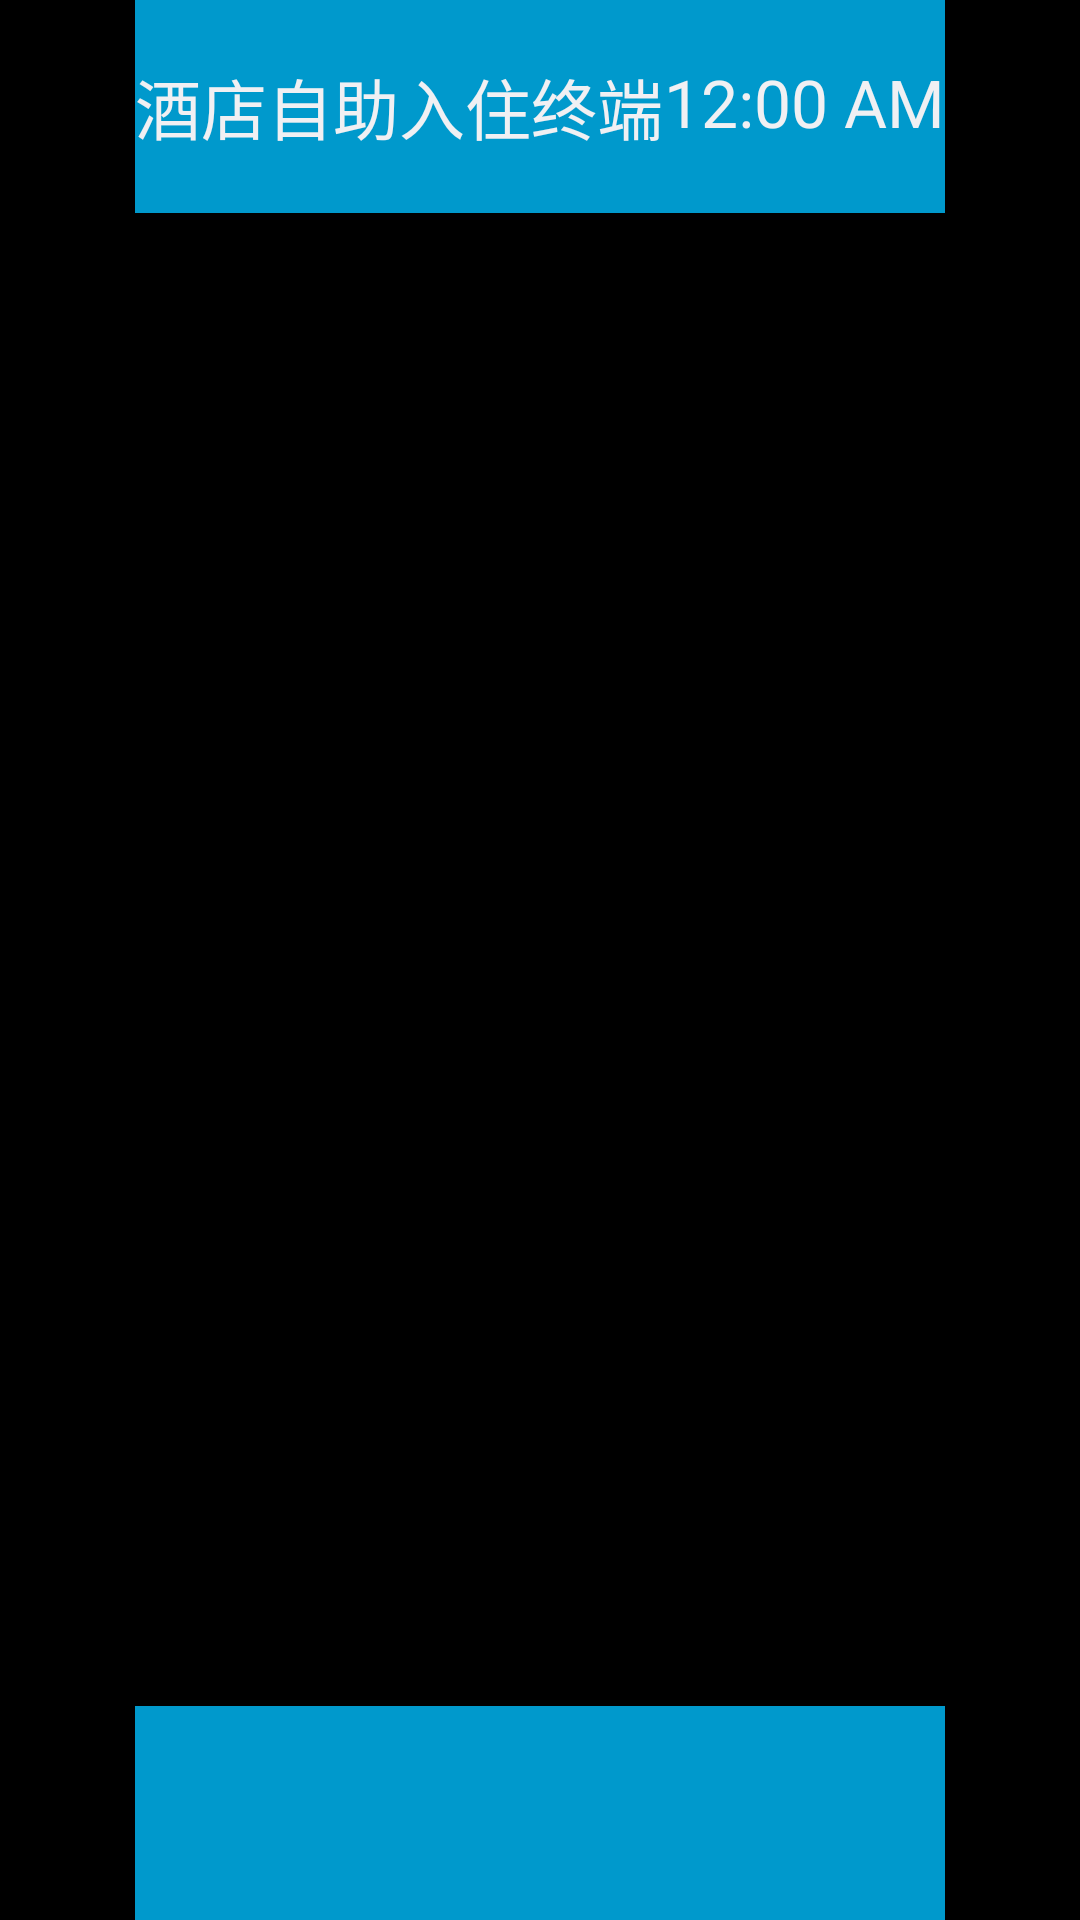

Write the Android layout XML for this screen, with the resource values it uses.
<!-- AndroidManifest.xml: activity theme android:Theme.DeviceDefault.NoActionBar.Fullscreen -->
<!-- res/layout/activity_base.xml -->
<LinearLayout xmlns:android="http://schemas.android.com/apk/res/android"
    xmlns:tools="http://schemas.android.com/tools"
    android:layout_width="match_parent"
    android:layout_height="match_parent"
    android:background="@android:color/black"
    android:baselineAligned="false"
    tools:context="${relativePackage}.${activityClass}" >

    

    <View
        android:layout_width="0dp"
        android:layout_height="match_parent"
        android:layout_weight="1" >
    </View>

    

    <LinearLayout
        android:layout_width="0dp"
        android:layout_height="match_parent"
        android:layout_weight="6"
        android:orientation="vertical" >

        

        <RelativeLayout
            android:id="@+id/ll_top"
            android:layout_width="match_parent"
            android:layout_height="0dp"
            android:layout_weight="1"
            android:background="@android:color/holo_blue_dark"
            android:gravity="center_vertical" >

            <TextView
                android:layout_width="wrap_content"
                android:layout_height="wrap_content"
                android:layout_alignParentStart="true"
                android:text="@string/app_name"
                android:textAppearance="?android:attr/textAppearanceLarge" />

            <TextClock
                android:id="@+id/tc_clock"
                android:layout_width="wrap_content"
                android:layout_height="wrap_content"
                android:layout_alignParentEnd="true"
                android:textAppearance="?android:attr/textAppearanceLarge" />
        </RelativeLayout>

        

        <LinearLayout
            android:id="@+id/ll_main"
            android:layout_width="match_parent"
            android:layout_height="0dp"
            android:layout_weight="7"
            android:gravity="center"
            android:orientation="vertical" >
        </LinearLayout>

        

        <LinearLayout
            android:id="@+id/ll_buttom"
            android:layout_width="match_parent"
            android:layout_height="0dp"
            android:layout_weight="1"
            android:background="@android:color/holo_blue_dark"
            android:gravity="center_vertical"
            android:orientation="horizontal" >

            <ImageView
                android:layout_width="wrap_content"
                android:layout_height="wrap_content"
                android:contentDescription="@string/iv_notice"
                android:src="@drawable/notice" />

            <TextView
                android:id="@+id/tv_notice"
                android:layout_width="match_parent"
                android:layout_height="wrap_content"
                android:ellipsize="marquee"
                android:focusable="true"
                android:focusableInTouchMode="true"
                android:marqueeRepeatLimit="marquee_forever"
                android:singleLine="true"
                android:textAppearance="?android:attr/textAppearanceMedium" >
            </TextView>
        </LinearLayout>
    </LinearLayout>

    

    <View
        android:layout_width="0dp"
        android:layout_height="match_parent"
        android:layout_weight="1" >
    </View>

</LinearLayout>
<!-- resources referenced by this layout -->
<resources>
  <string name="app_name">酒店自助入住终端</string>
  <string name="iv_notice">公告图案</string>
</resources>
